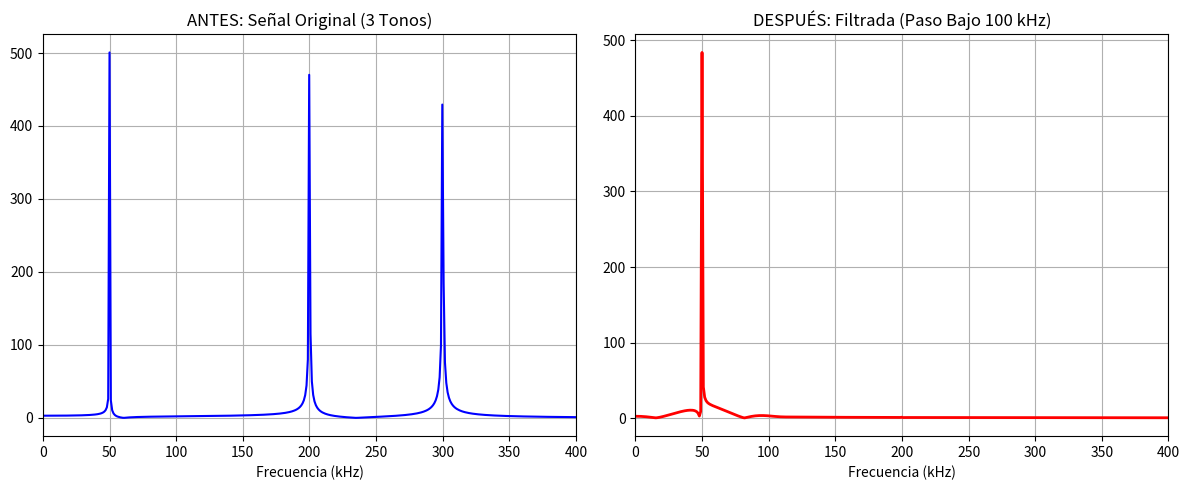

The script that saved this image:
import numpy as np
import scipy.signal as signal
import matplotlib.pyplot as plt

# 1. Recreamos la señal original (3 tonos)
fs = 1e6
t = np.arange(0, 0.001, 1/fs)
senal = np.cos(2*np.pi*50e3*t) + np.cos(2*np.pi*200e3*t) + np.cos(2*np.pi*300e3*t)

# 2. Recreamos el Filtro Paso Bajo (Corte: 100 kHz)
taps = 64 
f_corte = 100e3
coeffs_lpf = signal.firwin(taps, f_corte, fs=fs, window='hamming')

# 3. ¡EL FILTRADO! Aplicamos el filtro a la señal
senal_filtrada = signal.lfilter(coeffs_lpf, 1.0, senal)

# 4. Calculamos los espectros (FFT) para comparar
f = np.fft.fftfreq(len(t), 1/fs)
espectro_original = np.abs(np.fft.fft(senal))
espectro_filtrado = np.abs(np.fft.fft(senal_filtrada))

# 5. Configuramos la gráfica comparativa
plt.figure(figsize=(12, 5))

# Gráfica Izquierda: Antes del filtro
plt.subplot(1, 2, 1)
plt.plot(f[:len(f)//2]/1000, espectro_original[:len(espectro_original)//2], 'b')
plt.title('ANTES: Señal Original (3 Tonos)')
plt.xlabel('Frecuencia (kHz)')
plt.grid(True)
plt.xlim([0, 400])

# Gráfica Derecha: Después del filtro
plt.subplot(1, 2, 2)
plt.plot(f[:len(f)//2]/1000, espectro_filtrado[:len(espectro_filtrado)//2], 'r', linewidth=2)
plt.title('DESPUÉS: Filtrada (Paso Bajo 100 kHz)')
plt.xlabel('Frecuencia (kHz)')
plt.grid(True)
plt.xlim([0, 400])

plt.tight_layout()
plt.show()
